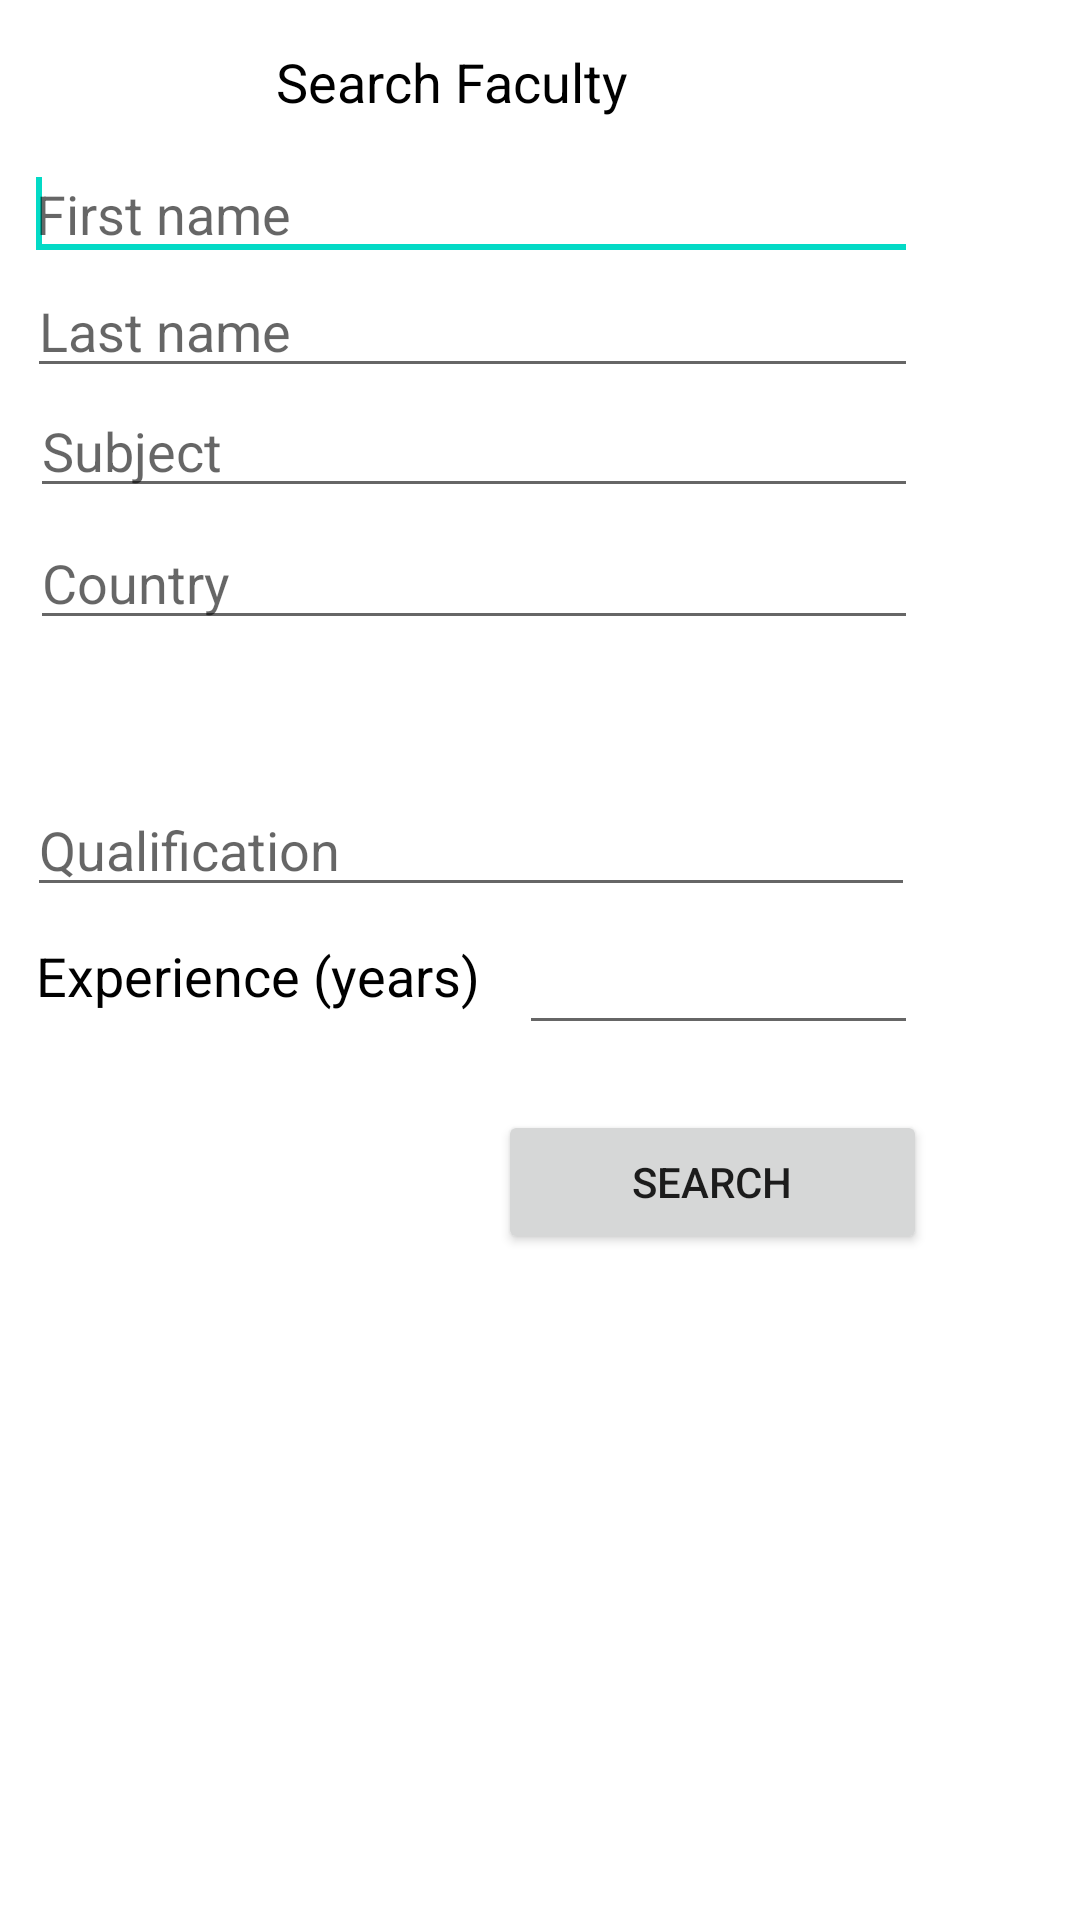

Produce the Android XML layout that renders to this screen, including the resource entries it uses.
<!-- AndroidManifest.xml: fallback theme Theme.MaterialComponents.DayNight.NoActionBar -->
<!-- res/layout/activity_search_faculty.xml -->
<?xml version="1.0" encoding="utf-8"?>
<LinearLayout xmlns:android="http://schemas.android.com/apk/res/android"
    android:layout_width="fill_parent"
    android:layout_height="fill_parent"
    android:background="@drawable/bckg"
    android:orientation="vertical" >

    <ScrollView
        android:id="@+id/scrollView1"
        android:layout_width="fill_parent"
        android:layout_height="fill_parent" >

        <LinearLayout
            android:id="@+id/linearLayout1"
            android:layout_width="fill_parent"
            android:layout_height="fill_parent" >

            <AbsoluteLayout
                android:id="@+id/absoluteLayout1"
                android:layout_width="fill_parent"
                android:layout_height="fill_parent" >

                <TextView
                    android:id="@+id/textView1"
                    android:layout_width="wrap_content"
                    android:layout_height="wrap_content"
                    android:layout_x="92dp"
                    android:layout_y="15dp"
                    android:text="Search Faculty"
                    android:textAppearance="?android:attr/textAppearanceMedium"
                    android:textColor="#000000" >
                </TextView>

                <EditText
                    android:id="@+id/nameEditpro"
                    android:layout_width="298dp"
                    android:layout_height="wrap_content"
                    android:layout_x="8dp"
                    android:layout_y="49dp"
                    android:hint="First name"
                    android:inputType="textPersonName" >

                    <requestFocus>
                    </requestFocus>
                </EditText>

                <EditText
                    android:id="@+id/phoneEditpro"
                    android:layout_width="297dp"
                    android:layout_height="wrap_content"
                    android:layout_x="9dp"
                    android:layout_y="88dp"
                    android:hint="Last name"
                    android:inputType="textPersonName" >
                </EditText>

                <EditText
                    android:id="@+id/rateEditpro"
                    android:layout_width="296dp"
                    android:layout_height="wrap_content"
                    android:layout_x="10dp"
                    android:layout_y="172dp"
                    android:hint="Country" >
                </EditText>

                <EditText
                    android:id="@+id/subjectEditpro"
                    android:layout_width="296dp"
                    android:layout_height="wrap_content"
                    android:layout_x="10dp"
                    android:layout_y="128dp"
                    android:hint="Subject" >
                </EditText>

                <EditText
                    android:id="@+id/editText7"
                    android:layout_width="296dp"
                    android:layout_height="wrap_content"
                    android:layout_x="9dp"
                    android:layout_y="261dp"
                    android:hint="Qualification" >
                </EditText>

                <TextView
                    android:id="@+id/textView3"
                    android:layout_width="wrap_content"
                    android:layout_height="wrap_content"
                    android:layout_x="12dp"
                    android:layout_y="313dp"
                    android:text="Experience (years)"
                    android:textAppearance="?android:attr/textAppearanceMedium"
                    android:textColor="#000000" >
                </TextView>

                <EditText
                    android:id="@+id/editText8"
                    android:layout_width="133dp"
                    android:layout_height="wrap_content"
                    android:layout_x="173dp"
                    android:layout_y="307dp" >
                </EditText>

                <Button
                    android:id="@+id/editProfilenew"
                    android:layout_width="143dp"
                    android:layout_height="wrap_content"
                    android:layout_x="166dp"
                    android:layout_y="370dp"
                    android:text="Search" >
                </Button>
            </AbsoluteLayout>
        </LinearLayout>
    </ScrollView>

</LinearLayout>
<!-- resources referenced by this layout -->
<resources>

</resources>
